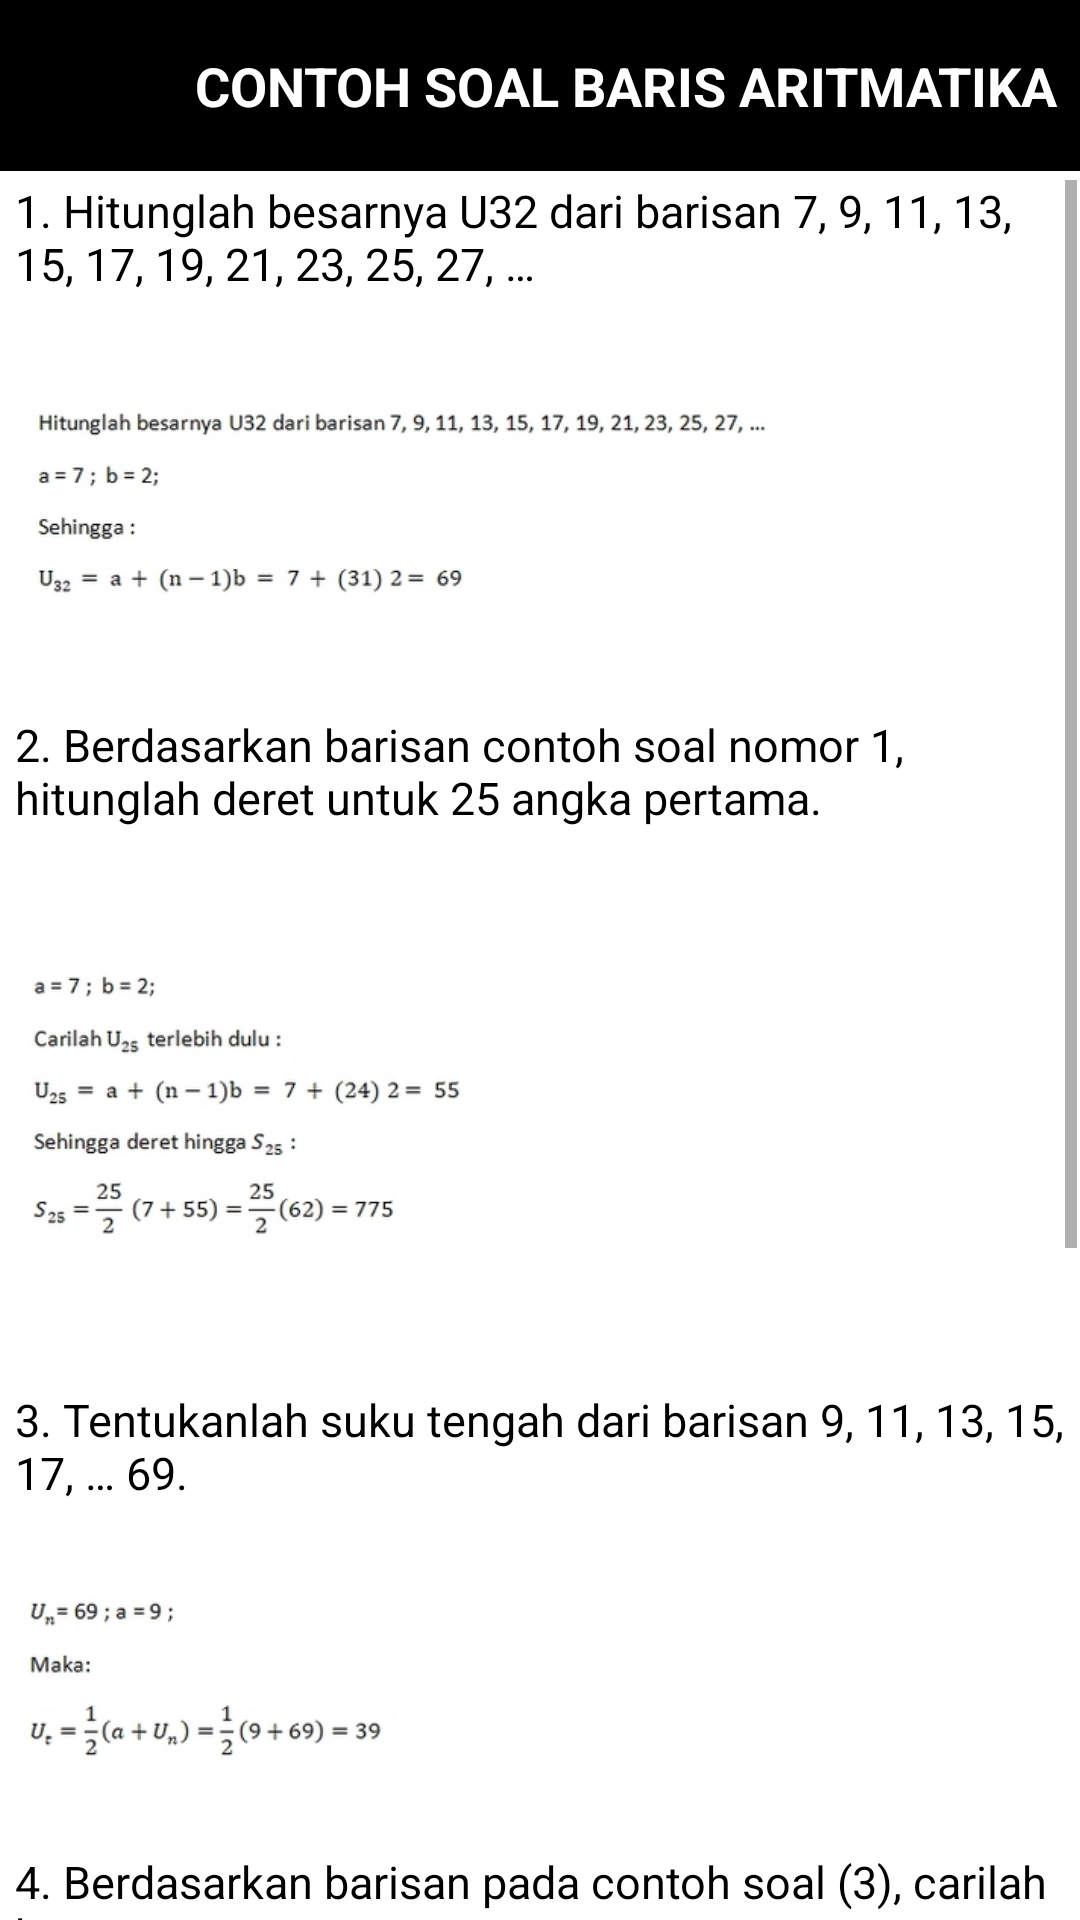

This screen was rendered from an Android layout file. Write that file and the resources it references.
<!-- AndroidManifest.xml: application theme AppTheme.noActionBar -->
<!-- res/layout/contohsoal_baris.xml -->
<?xml version="1.0" encoding="utf-8"?>
<androidx.constraintlayout.widget.ConstraintLayout xmlns:android="http://schemas.android.com/apk/res/android"
    xmlns:app="http://schemas.android.com/apk/res-auto"
    xmlns:tools="http://schemas.android.com/tools"
    android:layout_width="match_parent"
    android:layout_height="match_parent"
    android:background="@color/white"
    android:backgroundTint="@color/white"
    tools:context="BarisanAritmatika.Contohsoal_Baris">

    <ImageView
        android:id="@+id/imageView5"
        android:layout_width="425dp"
        android:layout_height="57dp"
        app:layout_constraintEnd_toEndOf="parent"
        app:layout_constraintStart_toStartOf="parent"
        app:layout_constraintTop_toTopOf="parent"
        app:srcCompat="@drawable/actionbar" />

    <TextView
        android:id="@+id/textView4"
        android:layout_width="wrap_content"
        android:layout_height="wrap_content"
        android:layout_marginStart="65dp"
        android:layout_marginLeft="65dp"
        android:gravity="center"
        android:text="CONTOH SOAL BARIS ARITMATIKA"
        android:textColor="@color/white"
        android:textSize="18dp"
        android:textStyle="bold"
        app:layout_constraintBottom_toBottomOf="@+id/imageView5"
        app:layout_constraintStart_toStartOf="parent"
        app:layout_constraintTop_toTopOf="@+id/imageView5" />

    <ImageView
        android:id="@+id/kembalibaris4"
        android:layout_width="58dp"
        android:onClick="kembali2"
        android:layout_height="39dp"
        app:layout_constraintBottom_toBottomOf="@+id/imageView5"
        app:layout_constraintStart_toStartOf="parent"
        app:layout_constraintTop_toTopOf="@+id/imageView5"
        app:srcCompat="@drawable/ic_baseline_arrow_back_24"
        tools:ignore="VectorDrawableCompat" />

    <ScrollView
        android:layout_width="match_parent"
        android:layout_height="0dp"
        android:layout_marginTop="3dp"
        android:layout_marginEnd="1dp"
        app:layout_constraintBottom_toBottomOf="parent"
        app:layout_constraintEnd_toEndOf="parent"
        app:layout_constraintStart_toStartOf="parent"
        app:layout_constraintTop_toBottomOf="@+id/imageView5"
        android:layout_marginRight="1dp">

        <LinearLayout
            android:layout_width="match_parent"
            android:layout_height="match_parent"
            android:layout_marginLeft="5dp"
            android:orientation="vertical">

            <TextView
                android:layout_width="wrap_content"
                android:layout_height="wrap_content"
                android:text="@string/soal1"
                android:textColor="@color/black"
                android:textSize="15dp" />

            <ImageView
                android:layout_width="wrap_content"
                android:layout_height="wrap_content"
                android:src="@drawable/jawabansoal1" />

            <TextView
                android:layout_width="wrap_content"
                android:layout_height="wrap_content"
                android:text="@string/soal2"
                android:textColor="@color/black"
                android:textSize="15dp" />

            <ImageView
                android:layout_width="wrap_content"
                android:layout_height="wrap_content"
                android:src="@drawable/jawabansoal2" />

            <TextView
                android:layout_width="wrap_content"
                android:layout_height="wrap_content"
                android:text="@string/soal3"
                android:textColor="@color/black"
                android:textSize="15dp" />

            <ImageView
                android:layout_width="wrap_content"
                android:layout_height="wrap_content"
                android:src="@drawable/jawabansoal3" />

            <TextView
                android:layout_width="wrap_content"
                android:layout_height="wrap_content"
                android:text="@string/soal4"
                android:textColor="@color/black"
                android:textSize="15dp" />

            <ImageView
                android:layout_width="wrap_content"
                android:layout_height="wrap_content"
                android:src="@drawable/jawabansoal4" />

            <TextView
                android:layout_width="wrap_content"
                android:layout_height="wrap_content"
                android:text="@string/soal5"
                android:textColor="@color/black"
                android:textSize="15dp" />

            <ImageView
                android:layout_width="wrap_content"
                android:layout_height="wrap_content"
                android:src="@drawable/jawabansoal5" />


        </LinearLayout>
    </ScrollView>
</androidx.constraintlayout.widget.ConstraintLayout>
<!-- resources referenced by this layout -->
<resources>
  <color name="black">#FF000000</color>
  <color name="white">#FFFFFFFF</color>
  <!-- drawable actionbar: png bitmap (drawable, 298 bytes) -->
  <!-- drawable jawabansoal1: jpg bitmap (drawable, 24653 bytes) -->
  <!-- drawable jawabansoal2: jpg bitmap (drawable, 29247 bytes) -->
  <!-- drawable jawabansoal3: jpg bitmap (drawable, 13000 bytes) -->
  <!-- drawable jawabansoal4: jpg bitmap (drawable, 18548 bytes) -->
  <!-- drawable jawabansoal5: jpg bitmap (drawable, 11342 bytes) -->
  <string name="soal1">1. Hitunglah besarnya U32 dari barisan 7, 9, 11, 13, 15, 17, 19, 21, 23, 25, 27, …</string>
  <string name="soal2">2. Berdasarkan barisan contoh soal nomor 1, hitunglah deret untuk 25 angka pertama.</string>
  <string name="soal3">3. Tentukanlah suku tengah dari barisan 9, 11, 13, 15, 17, … 69.</string>
  <string name="soal4">4. Berdasarkan barisan pada contoh soal (3), carilah besar n.</string>
  <string name="soal5">5. Tentukanlah suku ke 11 dari barisan bilangan 1, 2, 4, 8, 16 ….</string>
  <style name="AppTheme.noActionBar" parent="Theme.AppCompat.Light.NoActionBar">
      
      <item name="colorPrimary">@color/colorPrimary</item>
      <item name="colorPrimaryDark">@color/colorPrimaryDark</item>
      <item name="colorAccent">@color/colorAccent</item>
      </style>
  <color name="colorPrimary">#008577</color>
  <color name="colorPrimaryDark">#00574B</color>
  <color name="colorAccent">#D81B60</color>
</resources>
